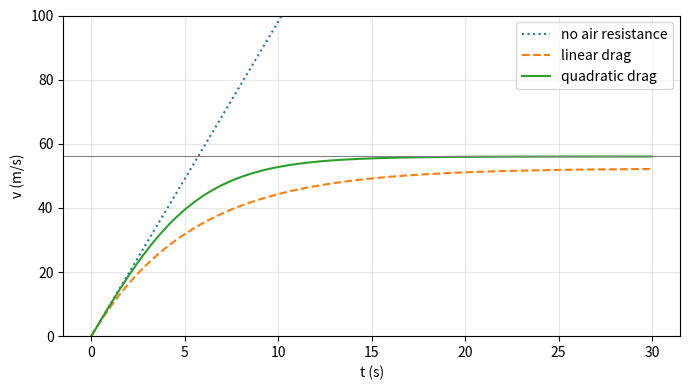

Here is the Python script that generated this plot:
# Free fall with and without air resistance
# Applied ODE & PDE with Python, Ch. 1 | (c) 2026 Stephen E. Moore | MIT Licence
import numpy as np
import matplotlib.pyplot as plt
from scipy.integrate import solve_ivp

g, m = 9.81, 80.0            # gravity (m/s^2), mass of the skydiver (kg)
b, c = 15.0, 0.25            # linear (kg/s) and quadratic (kg/m) drag coefficients

def rhs_quadratic(t, v):
    """m v' = m g - c v^2  (v > 0 downwards)."""
    return g - (c / m) * v**2

vT = np.sqrt(m * g / c)                              # terminal speed, quadratic drag
exact = lambda t: vT * np.tanh(g * t / vT)
t = np.linspace(0, 30, 301)
sol = solve_ivp(rhs_quadratic, (0, 30), [0.0], t_eval=t, rtol=1e-10, atol=1e-10)

print(f"terminal speed sqrt(m g / c) = {vT:.3f} m/s")
print("   t     no drag   linear   quadratic   exact")
for tk in (0, 2, 5, 10, 20, 30):
    i = np.argmin(abs(t - tk))
    lin = (m * g / b) * (1 - np.exp(-b * tk / m))
    print(f"{tk:4d}  {g*tk:9.2f}  {lin:7.2f}  {sol.y[0, i]:9.4f}  {exact(tk):8.4f}")
print(f"max |numeric - exact| = {np.max(abs(sol.y[0] - exact(t))):.2e}")

plt.figure(figsize=(7, 4))
plt.plot(t, g * t, ":", label="no air resistance")
plt.plot(t, (m * g / b) * (1 - np.exp(-b * t / m)), "--", label="linear drag")
plt.plot(t, sol.y[0], "-", label="quadratic drag")
plt.axhline(vT, color="gray", lw=0.8)
plt.ylim(0, 100); plt.xlabel("t (s)"); plt.ylabel("v (m/s)")
plt.legend(); plt.grid(alpha=0.3); plt.tight_layout()
plt.savefig("ch01_free_fall.pdf", bbox_inches="tight")
plt.close()
